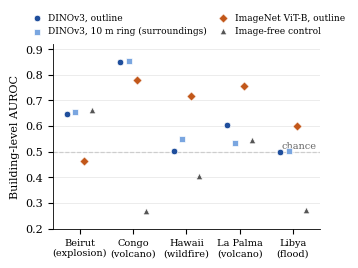

Reproduce this figure in Python. (Note: this script raises an exception after producing the figure.)
"""Fig. 2: building-level AUROC per held-out development event, frozen encoders and controls.

Values are the recorded p02b (20 Nov 2026) and p03 (22 Nov 2026) results, identical to
paper/expected_values.yaml (checked by notebooks/reproduce/r01_reproduce_paper.ipynb).
Run: python make_fig_auroc.py  ->  fig_auroc.pdf
"""
from pathlib import Path

import matplotlib

matplotlib.use("Agg")
import matplotlib.pyplot as plt  # noqa: E402

EVENTS = ["Beirut\n(explosion)", "Congo\n(volcano)", "Hawaii\n(wildfire)", "La Palma\n(volcano)", "Libya\n(flood)"]
SETTINGS = [  # label, values, colour, marker
    ("DINOv3, outline", [0.646, 0.849, 0.504, 0.604, 0.498], "#1f4e9c", "o"),
    ("DINOv3, 10 m ring (surroundings)", [0.654, 0.853, 0.549, 0.533, 0.503], "#7aa6e0", "s"),
    ("ImageNet ViT-B, outline", [0.465, 0.781, 0.716, 0.755, 0.600], "#c2571a", "D"),
    ("Image-free control", [0.661, 0.269, 0.405, 0.544, 0.272], "#555555", "^"),
]

plt.rcParams.update({"font.family": "serif", "font.size": 8, "axes.linewidth": 0.6})
fig, ax = plt.subplots(figsize=(3.45, 2.55))
ax.axhline(0.5, color="#999999", lw=0.8, ls="--", zorder=0)
ax.text(4.45, 0.505, "chance", ha="right", va="bottom", fontsize=7, color="#666666")
offsets = [-0.24, -0.08, 0.08, 0.24]
for (label, vals, colour, marker), dx in zip(SETTINGS, offsets):
    ax.scatter([i + dx for i in range(len(EVENTS))], vals, s=22, color=colour, marker=marker,
               edgecolor="white", linewidth=0.5, label=label, zorder=3)
ax.set_xticks(range(len(EVENTS)))
ax.set_xticklabels(EVENTS, fontsize=7)
ax.set_ylabel("Building-level AUROC")
ax.set_ylim(0.2, 0.92)
ax.set_xlim(-0.5, 4.5)
for s in ("top", "right"):
    ax.spines[s].set_visible(False)
ax.grid(axis="y", color="#e5e5e5", lw=0.5, zorder=0)
ax.legend(loc="lower center", bbox_to_anchor=(0.5, 1.0), ncol=2, frameon=False, fontsize=6.5,
          handletextpad=0.3, columnspacing=0.8)
fig.tight_layout(pad=0.3)
fig.savefig(Path(__file__).with_name("fig_auroc.pdf"))
print("wrote fig_auroc.pdf")
